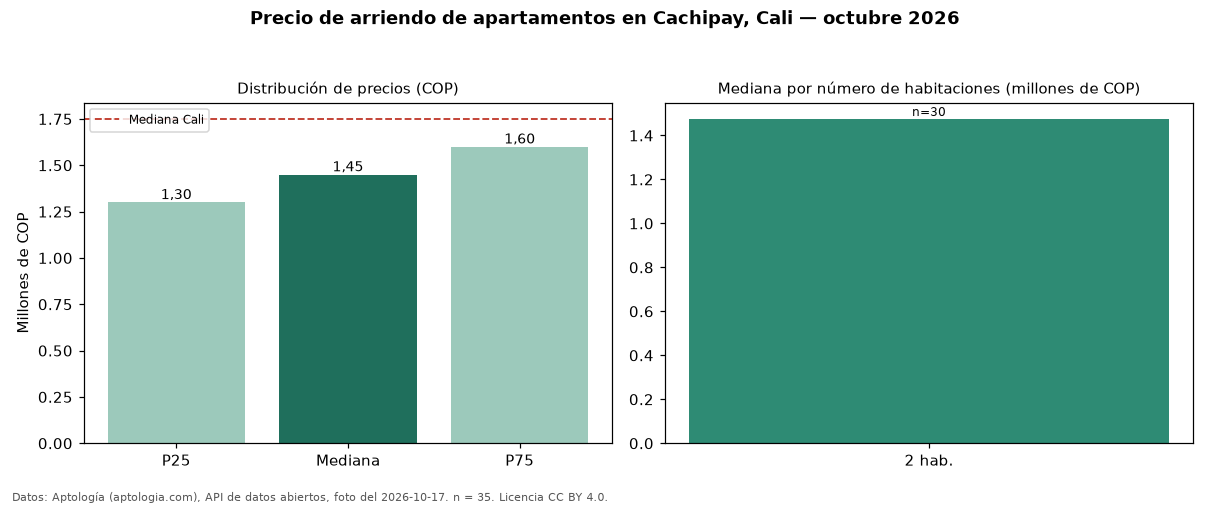

Data behind this chart, as committed beside it:
seccion, metrica, valor_cop, n
precio, p25, 1300000, 35
precio, mediana, 1450000, 35
precio, p75, 1600000, 35
precio, minimo, 900000, 35
precio, maximo, 3000000, 35
parqueadero, avisos_con_parqueadero, 15, 35
parqueadero, mediana_con_parqueadero, 1450000, 15
habitaciones, 2, 1475000, 30
ciudad, mediana_ciudad, 1750000, 
fuente, fecha_foto, 2026-10-17, 
fuente, atribucion, https://www.aptologia.com/arriendo/cali/…, 
